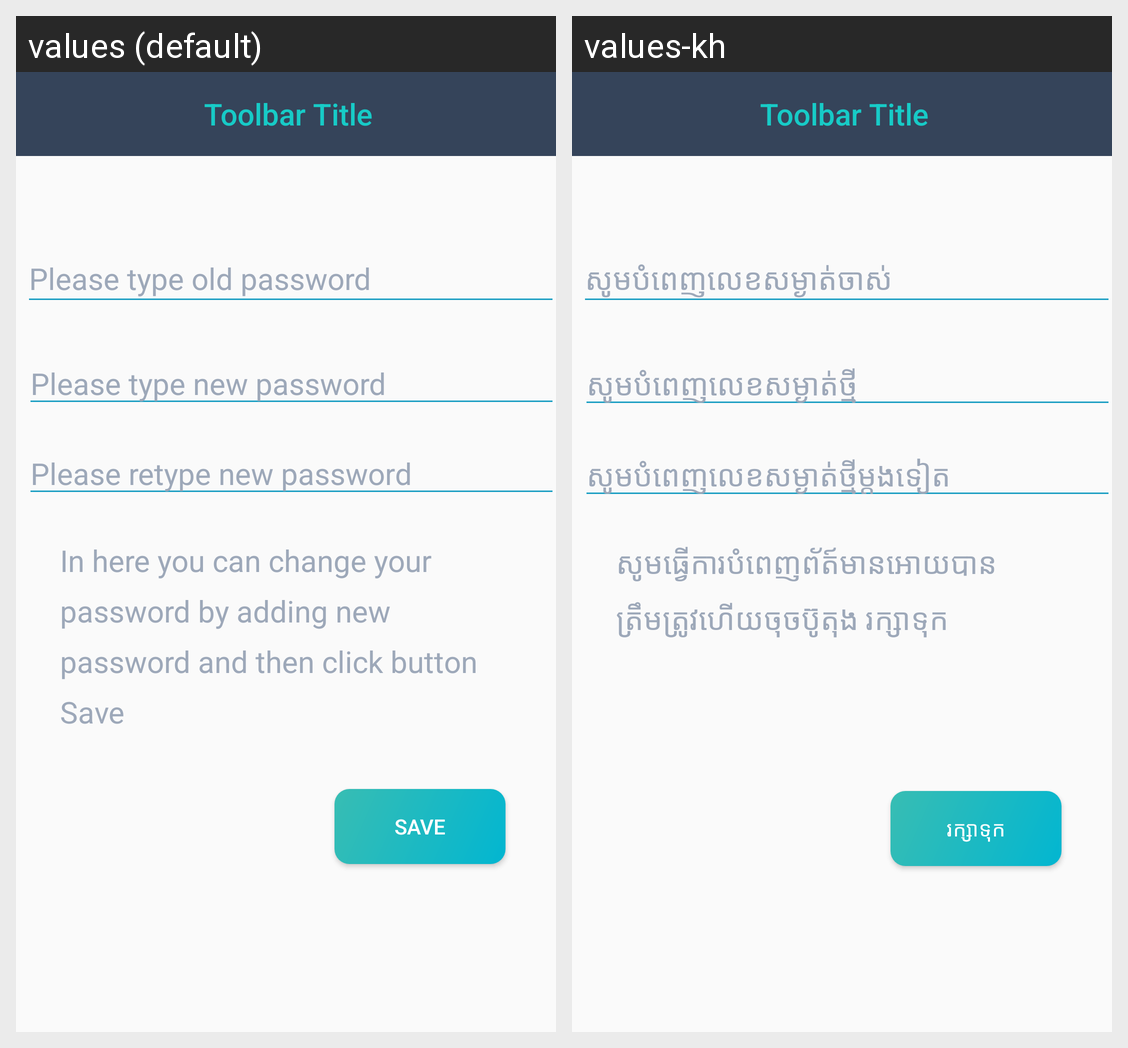

For this localized Android screen grid, give each drawn string resource with its value in every locale shown.
Android screen res/layout/frag_profile_password_edited.xml rendered under 2 locales, left to right: values (default), values-kh. Device: Nexus 5 (rendered at 1080×1920; each locale shown at half size, 540×960, under a caption strip naming it); theme AppTheme.
Strings drawn on this screen, with the default value and each locale's value (text and hints the layout hard-codes, and strings that could not be matched under every locale, appear in the picture but are not listed):

PleaseTypeOldPassword
  values: Please type old password
  values-kh: សូមបំពេញលេខសម្ងាត់ចាស់

PleaseTypeNewPassword
  values: Please type new password
  values-kh: សូមបំពេញលេខសម្ងាត់ថ្មី

PleaseReTypeNewPassword
  values: Please retype new password
  values-kh: សូមបំពេញលេខសម្ងាត់ថ្មីម្តងទៀត

PasswordEditDes
  values: In here you can change your password by adding new password and then click button Save
  values-kh: សូមធ្វើការបំពេញព័ត៍មានអោយបានត្រឹមត្រូវហើយចុចប៊ូតុង រក្សាទុក

Save
  values: Save
  values-kh: រក្សាទុក
